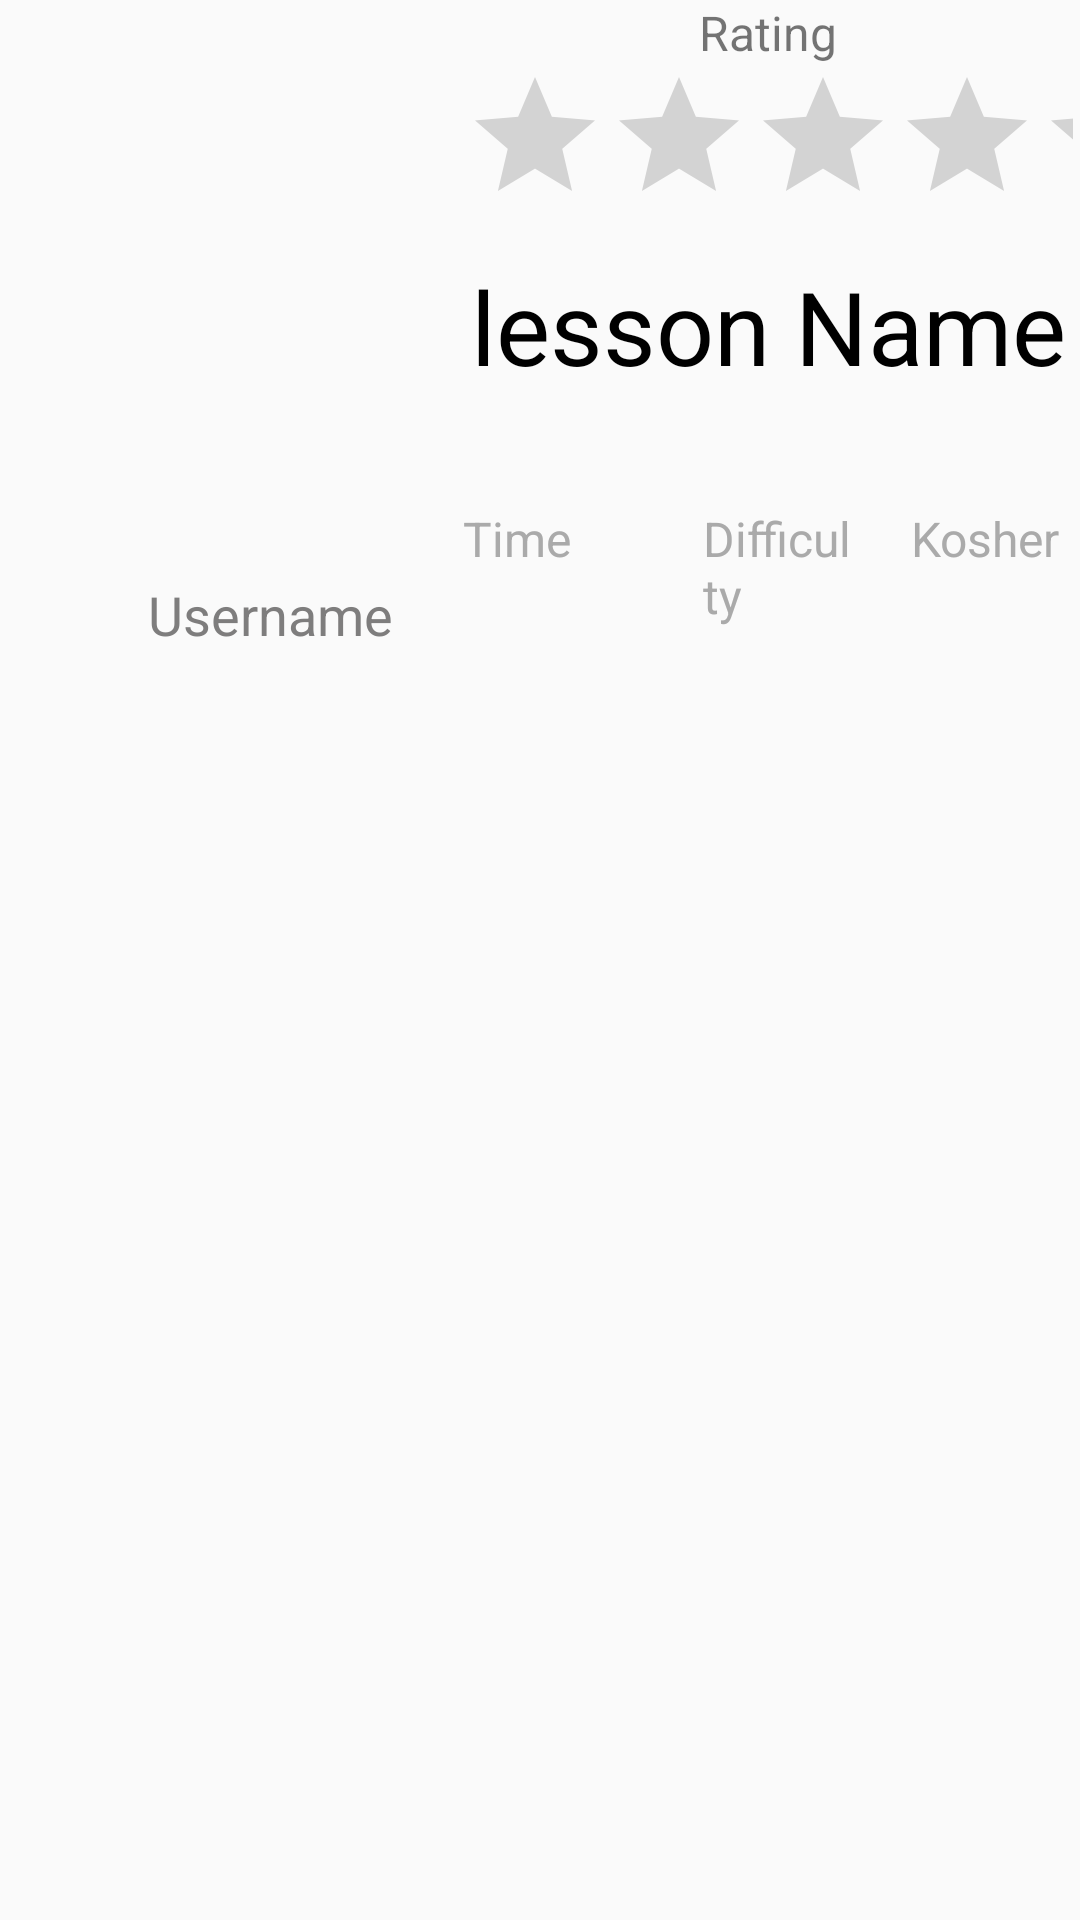

The Android layout XML behind this screen, and the referenced resources:
<!-- AndroidManifest.xml: application theme AppTheme -->
<!-- res/layout/found_community_lesson_item.xml -->
<?xml version="1.0" encoding="utf-8"?>
<LinearLayout xmlns:android="http://schemas.android.com/apk/res/android"
    xmlns:app="http://schemas.android.com/apk/res-auto"
    xmlns:tools="http://schemas.android.com/tools"
    android:id="@+id/CL_ItemLayout"
    android:layout_width="match_parent"
    android:layout_height="wrap_content"
    android:orientation="vertical">

    <LinearLayout
        android:layout_width="match_parent"
        android:layout_height="0dp"
        android:layout_weight="80"
        android:orientation="horizontal">

        <LinearLayout
            android:layout_width="150dp"
            android:layout_height="match_parent"
            android:orientation="vertical">

            <Space
                android:layout_width="match_parent"
                android:layout_height="50dp" />

            <ImageView

                android:id="@+id/CL_LessonIV"
                android:layout_width="150dp"
                android:layout_height="120dp"
                android:visibility="visible"
                tools:srcCompat="@tools:sample/avatars" />

            <Space
                android:layout_width="match_parent"
                android:layout_height="15dp" />

            <LinearLayout
                android:layout_width="150dp"
                android:layout_height="wrap_content"
                android:orientation="horizontal">

                <ImageView
                    android:id="@+id/CL_UserIV"
                    android:layout_width="40dp"
                    android:layout_height="40dp"
                    tools:srcCompat="@tools:sample/avatars" />

                <TextView
                    android:id="@+id/CL_UsernameTV"
                    android:layout_width="100dp"
                    android:layout_height="wrap_content"
                    android:layout_gravity="center"
                    android:gravity="center"
                    android:text="Username"
                    android:textColor="#7E7D7D"
                    android:textSize="18sp" />

            </LinearLayout>

        </LinearLayout>

        <Space
            android:layout_width="0dp"
            android:layout_height="match_parent"
            android:layout_weight="0.2" />

        <LinearLayout
            android:layout_width="0dp"
            android:layout_height="match_parent"
            android:layout_weight="9"
            android:orientation="vertical">

            <TextView
                android:id="@+id/CL_RatingCountTV"
                android:layout_width="match_parent"
                android:layout_height="wrap_content"
                android:gravity="center"
                android:text="Rating"
                android:textSize="16sp"
                android:visibility="visible" />

            <RatingBar
                android:id="@+id/CL_RatingBar"
                android:layout_width="match_parent"
                android:layout_height="wrap_content"
                android:foregroundGravity="center"
                android:numStars="5"
                android:visibility="visible" />

            <TextView
                android:id="@+id/CL_LessonNameTV"
                android:layout_width="match_parent"
                android:layout_height="60dp"
                android:gravity="center"
                android:text="lesson Name"
                android:textColor="@color/black"
                android:textSize="34sp" />

            <Space
                android:layout_width="match_parent"
                android:layout_height="30dp" />

            <LinearLayout
                android:layout_width="match_parent"
                android:layout_height="wrap_content"
                android:orientation="horizontal">

                <TextView
                    android:id="@+id/CL_TimeTV"
                    android:layout_width="0dp"
                    android:layout_height="50dp"
                    android:layout_weight="1.2"
                    android:text="Time"
                    android:textColor="@color/gray"
                    android:textSize="16sp" />

                <Space
                    android:layout_width="0dp"
                    android:layout_height="wrap_content"
                    android:layout_weight="0.3" />

                <TextView
                    android:id="@+id/CL_DifficultyTV"
                    android:layout_width="0dp"
                    android:layout_height="50dp"
                    android:layout_weight="1"
                    android:text="Difficulty"
                    android:textColor="@color/gray"
                    android:textSize="16sp" />

                <Space
                    android:layout_width="0dp"
                    android:layout_height="wrap_content"
                    android:layout_weight="0.3" />

                <TextView
                    android:id="@+id/CL_KosherTV"
                    android:layout_width="0dp"
                    android:layout_height="50dp"
                    android:layout_weight="1"
                    android:text="Kosher"
                    android:textColor="@color/gray"
                    android:textSize="16sp" />
            </LinearLayout>

        </LinearLayout>

        <Space
            android:layout_width="0dp"
            android:layout_height="match_parent"
            android:layout_weight="0.1" />

    </LinearLayout>

    <Space
        android:layout_width="match_parent"
        android:layout_height="wrap_content" />

</LinearLayout>
<!-- resources referenced by this layout -->
<resources>
  <color name="black">#FF000000</color>
  <color name="gray">#AAAAAA</color>
  <style name="AppTheme" parent="Theme.AppCompat.Light.NoActionBar">
          <item name="colorPrimary">@color/orange</item>
          <item name="colorPrimaryDark">@color/orange</item>
          <item name="colorAccent">@color/orange</item>
      </style>
  <color name="orange">#FF7518</color>
</resources>
